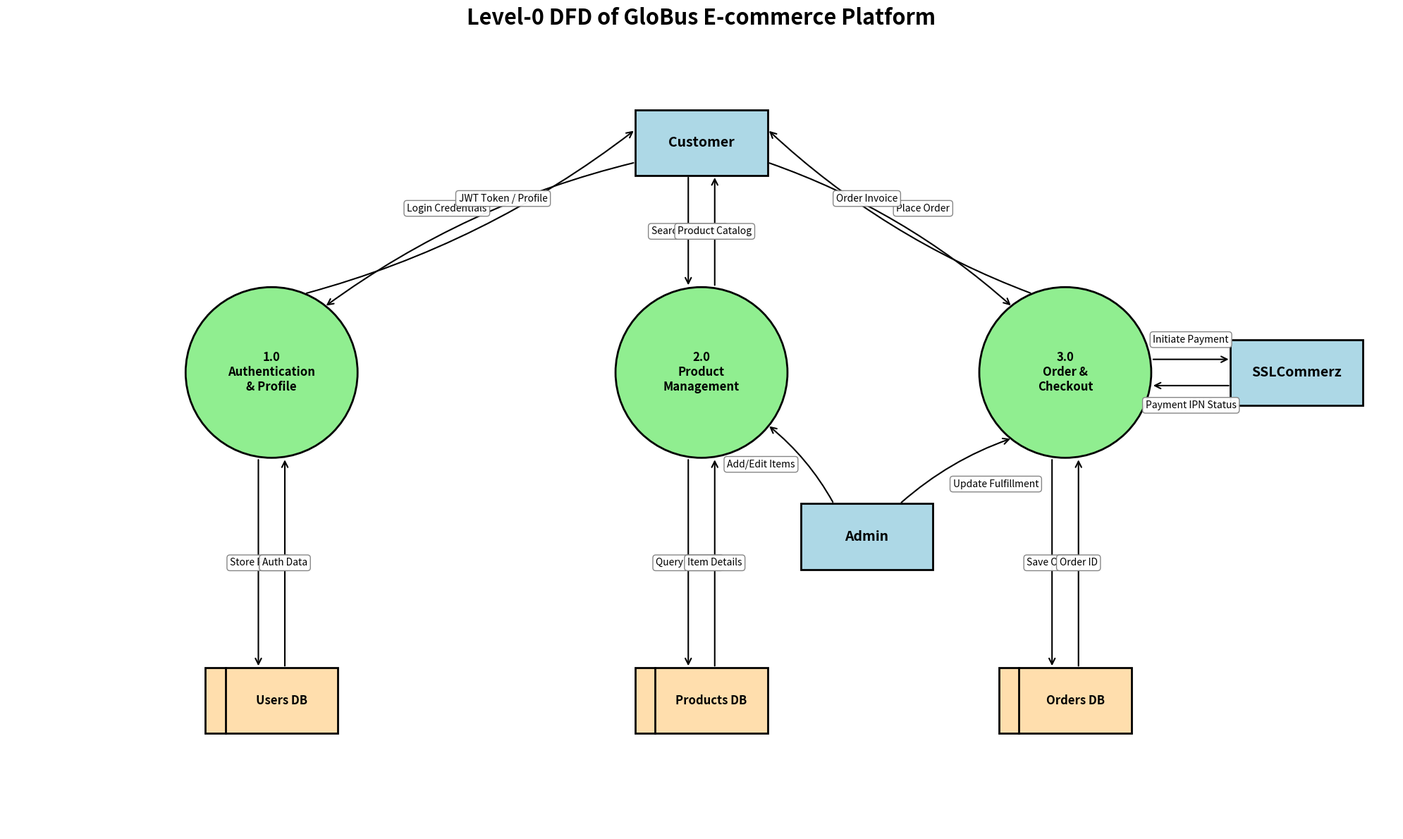

Reproduce this figure in Python.
import matplotlib.pyplot as plt
import matplotlib.patches as patches

fig, ax = plt.subplots(figsize=(20, 12))
ax.set_xlim(0, 21)
ax.set_ylim(0, 12)
ax.axis('off')

color_entity = '#add8e6'
color_process = '#90ee90'
color_db = '#ffdead'

def draw_db(x, y, w, h, text):
    rect = patches.Rectangle((x, y), w, h, facecolor=color_db, edgecolor='black', linewidth=2)
    ax.add_patch(rect)
    ax.plot([x+0.3, x+0.3], [y, y+h], color='black', linewidth=2)
    ax.text(x + w/2 + 0.15, y + h/2, text, ha='center', va='center', fontsize=12, fontweight='bold')

def draw_arrow(start, end, text, rad=0.0, text_offset_x=0, text_offset_y=0, fontsize=10):
    arrow = patches.FancyArrowPatch(
        start, end, connectionstyle=f"arc3,rad={rad}", 
        color='black', arrowstyle="->", mutation_scale=15, linewidth=1.5
    )
    ax.add_patch(arrow)
    mid_x = (start[0] + end[0]) / 2 + text_offset_x
    mid_y = (start[1] + end[1]) / 2 + text_offset_y
    ax.text(mid_x, mid_y, text, ha='center', va='center', fontsize=fontsize, 
            bbox=dict(facecolor='white', edgecolor='gray', boxstyle='round,pad=0.3', alpha=0.95))

# Entities
# Customer (Center 10.5, 10.5)
rect_cust = patches.Rectangle((9.5, 10), 2, 1, facecolor=color_entity, edgecolor='black', linewidth=2)
ax.add_patch(rect_cust)
ax.text(10.5, 10.5, "Customer", ha='center', va='center', fontsize=14, fontweight='bold')

# Admin (Center 13, 4.5)
rect_admin = patches.Rectangle((12, 4), 2, 1, facecolor=color_entity, edgecolor='black', linewidth=2)
ax.add_patch(rect_admin)
ax.text(13, 4.5, "Admin", ha='center', va='center', fontsize=14, fontweight='bold')

# SSLCommerz (Center 19.5, 7)
rect_ssl = patches.Rectangle((18.5, 6.5), 2, 1, facecolor=color_entity, edgecolor='black', linewidth=2)
ax.add_patch(rect_ssl)
ax.text(19.5, 7, "SSLCommerz", ha='center', va='center', fontsize=14, fontweight='bold')

# Processes (Radius 1.3)
c1 = patches.Circle((4, 7), 1.3, facecolor=color_process, edgecolor='black', linewidth=2)
ax.add_patch(c1)
ax.text(4, 7, "1.0\nAuthentication\n& Profile", ha='center', va='center', fontsize=12, fontweight='bold')

c2 = patches.Circle((10.5, 7), 1.3, facecolor=color_process, edgecolor='black', linewidth=2)
ax.add_patch(c2)
ax.text(10.5, 7, "2.0\nProduct\nManagement", ha='center', va='center', fontsize=12, fontweight='bold')

c3 = patches.Circle((16, 7), 1.3, facecolor=color_process, edgecolor='black', linewidth=2)
ax.add_patch(c3)
ax.text(16, 7, "3.0\nOrder &\nCheckout", ha='center', va='center', fontsize=12, fontweight='bold')

# Databases (Center X: 4, 10.5, 16. Y: 2)
draw_db(3, 1.5, 2, 1, "Users DB")
draw_db(9.5, 1.5, 2, 1, "Products DB")
draw_db(15, 1.5, 2, 1, "Orders DB")

# Arrows: Customer (10.5, 10.5) <-> Auth (4, 7)
draw_arrow((9.5, 10.2), (4.8, 8), "Login Credentials", rad=0.1, text_offset_x=-0.5, text_offset_y=0.4)
draw_arrow((4.5, 8.2), (9.5, 10.7), "JWT Token / Profile", rad=0.1, text_offset_x=0.5, text_offset_y=0.2)

# Arrows: Customer (10.5, 10.5) <-> Products (10.5, 7)
draw_arrow((10.3, 10), (10.3, 8.3), "Search / Browse", rad=0)
draw_arrow((10.7, 8.3), (10.7, 10), "Product Catalog", rad=0)

# Arrows: Customer (10.5, 10.5) <-> Checkout (16, 7)
draw_arrow((11.5, 10.2), (15.2, 8), "Place Order", rad=-0.1, text_offset_x=0.5, text_offset_y=0.4)
draw_arrow((15.5, 8.2), (11.5, 10.7), "Order Invoice", rad=-0.1, text_offset_x=-0.5, text_offset_y=0.2)

# Arrows: Admin (13, 4.5) <-> Products (10.5, 7)
draw_arrow((12.5, 5), (11.5, 6.2), "Add/Edit Items", rad=0.1, text_offset_x=-0.6)

# Arrows: Admin (13, 4.5) <-> Checkout (16, 7)
draw_arrow((13.5, 5), (15.2, 6), "Update Fulfillment", rad=-0.1, text_offset_x=0.6, text_offset_y=-0.2)

# Arrows: Auth (4, 7) <-> Users DB (4, 2)
draw_arrow((3.8, 5.7), (3.8, 2.5), "Store Profile", rad=0)
draw_arrow((4.2, 2.5), (4.2, 5.7), "Auth Data", rad=0)

# Arrows: Products (10.5, 7) <-> Products DB (10.5, 2)
draw_arrow((10.3, 5.7), (10.3, 2.5), "Query Catalog", rad=0)
draw_arrow((10.7, 2.5), (10.7, 5.7), "Item Details", rad=0)

# Arrows: Checkout (16, 7) <-> Orders DB (16, 2)
draw_arrow((15.8, 5.7), (15.8, 2.5), "Save Order", rad=0)
draw_arrow((16.2, 2.5), (16.2, 5.7), "Order ID", rad=0)

# Arrows: Checkout (16, 7) <-> SSLCommerz (19.5, 7)
draw_arrow((17.3, 7.2), (18.5, 7.2), "Initiate Payment", rad=0, text_offset_y=0.3)
draw_arrow((18.5, 6.8), (17.3, 6.8), "Payment IPN Status", rad=0, text_offset_y=-0.3)

plt.title("Level-0 DFD of GloBus E-commerce Platform", fontsize=22, fontweight='bold', pad=20)
plt.tight_layout()
plt.savefig(r'd:\Project\GloBus\Globus Latex\images\dfd_level0.png', dpi=300, bbox_inches='tight')
print("Successfully generated non-overlapping dfd_level0.png")
